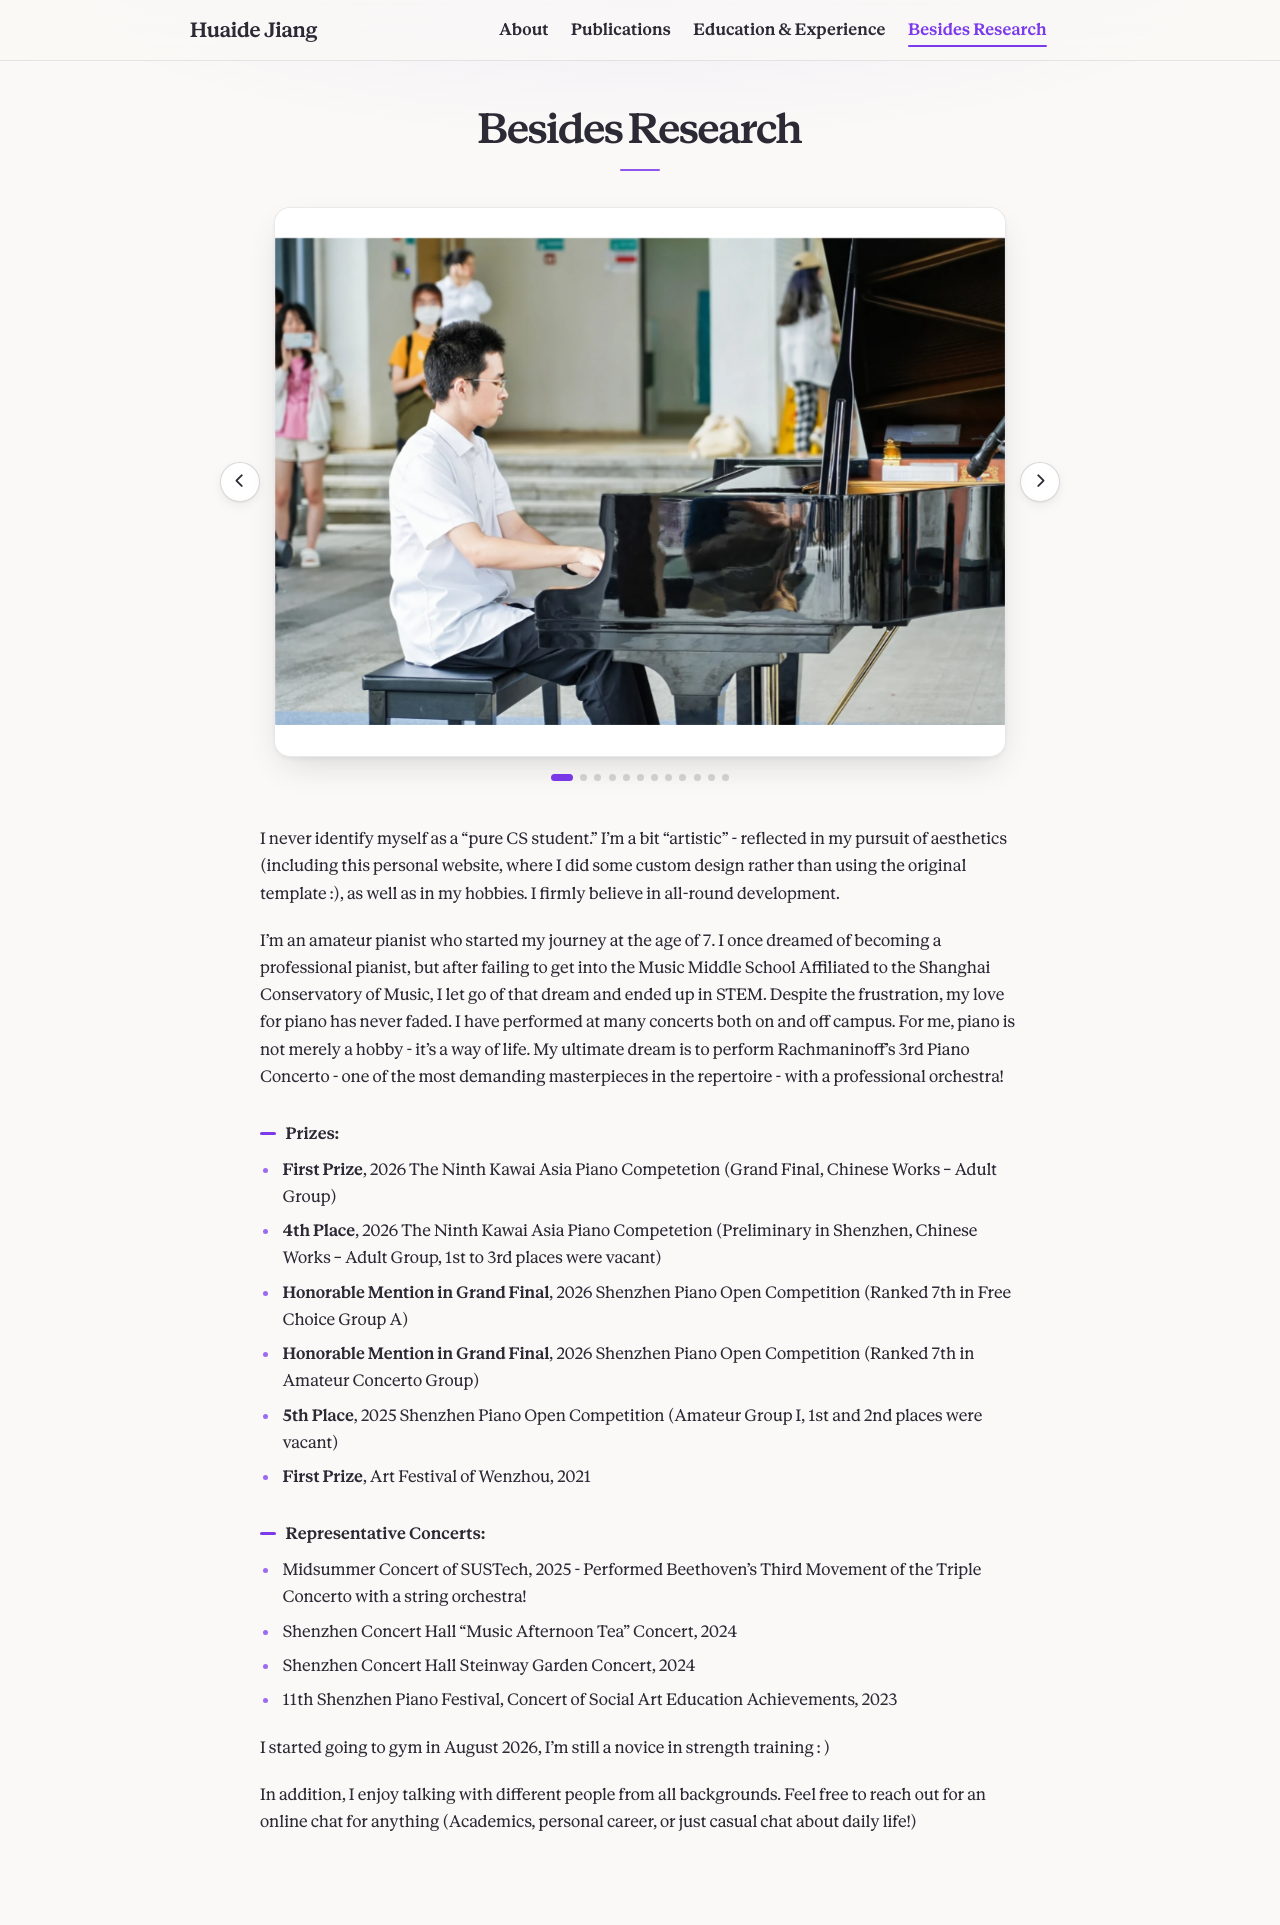

repository: huaidejiang/huaidejiang.github.io · page: besides/index.html · generator: jekyll

---
layout: page
title: Besides Research
permalink: /besides/
nav: true
nav_order: 4
---

<div class="piano-gallery">
  <a class="piano-nav" href="#pianoCarousel" role="button" data-slide="prev" aria-label="Previous photo">
    <i class="fas fa-chevron-left"></i>
  </a>
  <div id="pianoCarousel" class="carousel slide piano-carousel" data-ride="false" data-interval="false">
    <div class="carousel-inner">
      <div class="carousel-item active">
        <div class="piano-slide"><img src="/assets/img/piano/1.webp" alt="Piano 1"></div>
      </div>
      <div class="carousel-item">
        <div class="piano-slide"><img src="/assets/img/piano/2.webp" alt="Piano 2"></div>
      </div>
      <div class="carousel-item">
        <div class="piano-slide"><img src="/assets/img/piano/3.webp" alt="Piano 3"></div>
      </div>
      <div class="carousel-item">
        <div class="piano-slide"><img src="/assets/img/piano/4.webp" alt="Piano 4"></div>
      </div>
      <div class="carousel-item">
        <div class="piano-slide"><img src="/assets/img/piano/5.webp" alt="Piano 5"></div>
      </div>
      <div class="carousel-item">
        <div class="piano-slide"><img src="/assets/img/piano/6.webp" alt="Piano 6"></div>
      </div>
      <div class="carousel-item">
        <div class="piano-slide"><img src="/assets/img/piano/7.webp" alt="Piano 7"></div>
      </div>
      <div class="carousel-item">
        <div class="piano-slide"><img src="/assets/img/piano/8.webp" alt="Piano 8"></div>
      </div>
      <div class="carousel-item">
        <div class="piano-slide"><img src="/assets/img/piano/9.webp" alt="Piano 9"></div>
      </div>
      <div class="carousel-item">
        <div class="piano-slide"><img src="/assets/img/piano/10.webp" alt="Piano 10"></div>
      </div>
      <div class="carousel-item">
        <div class="piano-slide"><img src="/assets/img/piano/11.webp" alt="Honor certificate, 2026 Shenzhen Piano Open Competition (Free Choice Group A)"></div>
      </div>
      <div class="carousel-item">
        <div class="piano-slide"><img src="/assets/img/piano/12.webp" alt="Honor certificate, 2026 Shenzhen Piano Open Competition (Amateur Concerto Group)"></div>
      </div>
    </div>
  </div>
  <a class="piano-nav" href="#pianoCarousel" role="button" data-slide="next" aria-label="Next photo">
    <i class="fas fa-chevron-right"></i>
  </a>
</div>

<ol class="carousel-indicators piano-dots">
  <li data-target="#pianoCarousel" data-slide-to="0" class="active"></li>
  <li data-target="#pianoCarousel" data-slide-to="1"></li>
  <li data-target="#pianoCarousel" data-slide-to="2"></li>
  <li data-target="#pianoCarousel" data-slide-to="3"></li>
  <li data-target="#pianoCarousel" data-slide-to="4"></li>
  <li data-target="#pianoCarousel" data-slide-to="5"></li>
  <li data-target="#pianoCarousel" data-slide-to="6"></li>
  <li data-target="#pianoCarousel" data-slide-to="7"></li>
  <li data-target="#pianoCarousel" data-slide-to="8"></li>
  <li data-target="#pianoCarousel" data-slide-to="9"></li>
  <li data-target="#pianoCarousel" data-slide-to="10"></li>
  <li data-target="#pianoCarousel" data-slide-to="11"></li>
</ol>

<script>
window.addEventListener('load', function() {
  $('#pianoCarousel').on('slid.bs.carousel', function () {
    var index = $(this).find('.carousel-item.active').index();
    $('.piano-dots li').removeClass('active');
    $('.piano-dots li').eq(index).addClass('active');
  });
});
</script>

<div class="prose" markdown="1">
I never identify myself as a "pure CS student." I'm a bit "artistic" - reflected in my pursuit of aesthetics (including this personal website, where I did some custom design rather than using the original template :), as well as in my hobbies. I firmly believe in all-round development.

I'm an amateur pianist who started my journey at the age of 7. I once dreamed of becoming a professional pianist, but after failing to get into the Music Middle School Affiliated to the Shanghai Conservatory of Music, I let go of that dream and ended up in STEM. Despite the frustration, my love for piano has never faded. I have performed at many concerts both on and off campus. For me, piano is not merely a hobby - it's a way of life. My ultimate dream is to perform Rachmaninoff's 3rd Piano Concerto - one of the most demanding masterpieces in the repertoire - with a professional orchestra!

#### Prizes:

- **First Prize**, 2026 The Ninth Kawai Asia Piano Competetion (Grand Final, Chinese Works – Adult Group)
- **4th Place**, 2026 The Ninth Kawai Asia Piano Competetion (Preliminary in Shenzhen, Chinese Works – Adult Group, 1st to 3rd places were vacant)
- **Honorable Mention in Grand Final**, 2026 Shenzhen Piano Open Competition (Ranked 7th in Free Choice Group A)
- **Honorable Mention in Grand Final**, 2026 Shenzhen Piano Open Competition (Ranked 7th in Amateur Concerto Group)
- **5th Place**, 2025 Shenzhen Piano Open Competition (Amateur Group I, 1st and 2nd places were vacant)
- **First Prize**, Art Festival of Wenzhou, 2021

#### Representative Concerts:

- Midsummer Concert of SUSTech, 2025 - Performed Beethoven's Third Movement of the Triple Concerto with a string orchestra!
- Shenzhen Concert Hall "Music Afternoon Tea" Concert, 2024
- Shenzhen Concert Hall Steinway Garden Concert, 2024
- 11th Shenzhen Piano Festival, Concert of Social Art Education Achievements, 2023

I started going to gym in August 2026, I'm still a novice in strength training : )

In addition, I enjoy talking with different people from all backgrounds. Feel free to reach out for an online chat for anything (Academics, personal career, or just casual chat about daily life!)

</div>
